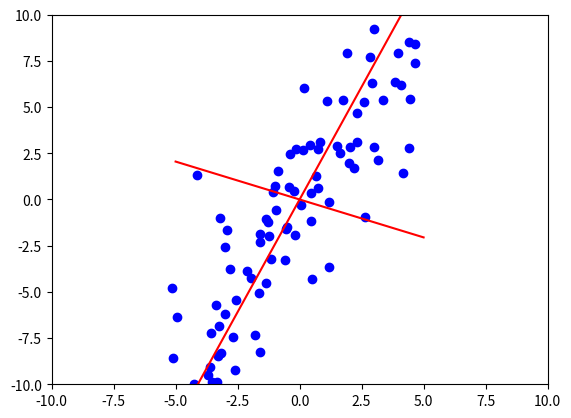

Python code for this plot:
#!/usr/bin/env python3
# Author: Armit
# Create Time: 2020年4月6日

import numpy as np
import matplotlib.pyplot as plt

x = np.array([i + np.random.normal() for i in np.linspace(0, 10, 101)])
y = np.array([(2 * i - 1) + np.random.normal(0, 3) for i in x])
#plt.scatter(x, y, c='g')

X = np.vstack((x, y))
N = X.shape[1]
print('Shape of X: ', X.shape)

demeanX = X - X.mean(axis=1).repeat(N).reshape(X.shape)
x1, y1 = demeanX
plt.scatter(x1, y1, c='b')

covX = np.dot(demeanX, demeanX.T) / N     # 也可以不除以N
val, vec = np.linalg.eig(covX)
print(val)
print(vec)

x0 = np.linspace(-5, 5, 101)
for v in vec:
  k = - v[1] / v[0]
  print('k = ', k)
  y0 = k * x0
  plt.plot(x0, y0, c='r')

plt.xlim((-10, 10))
plt.ylim((-10, 10))
plt.show()

